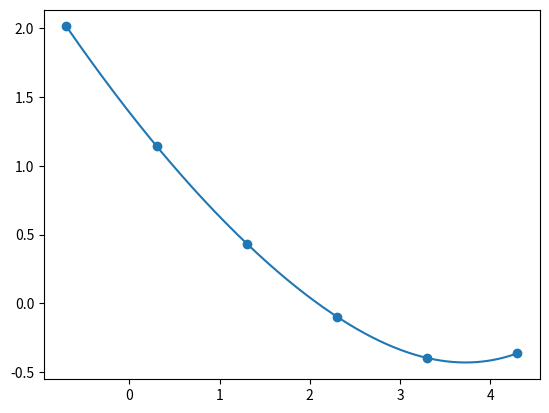

Generate this figure with matplotlib:
# [redacted]

import numpy as np
from scipy.interpolate import CubicSpline
import matplotlib.pyplot as plt

# Dane
Re = np.log10(np.array([0.2, 2, 20, 200, 2000, 20000]))
cp = np.log10(np.array([103, 13.9, 2.72, 0.8, 0.401, 0.433]))

# Interpolacja
xs = np.arange(Re[0], Re[-1], 0.01)
cs = CubicSpline(Re, cp)

# Wartości dla Re = 5.5 i Re = 5000
print("Re = 5.5, cp = ", cs(np.log10(5.5)), "\nRe = 5000, cp = ", cs(np.log10(5000)))

# Wykres
plt.scatter(Re, cp)
plt.plot(xs, cs(xs))
plt.show()